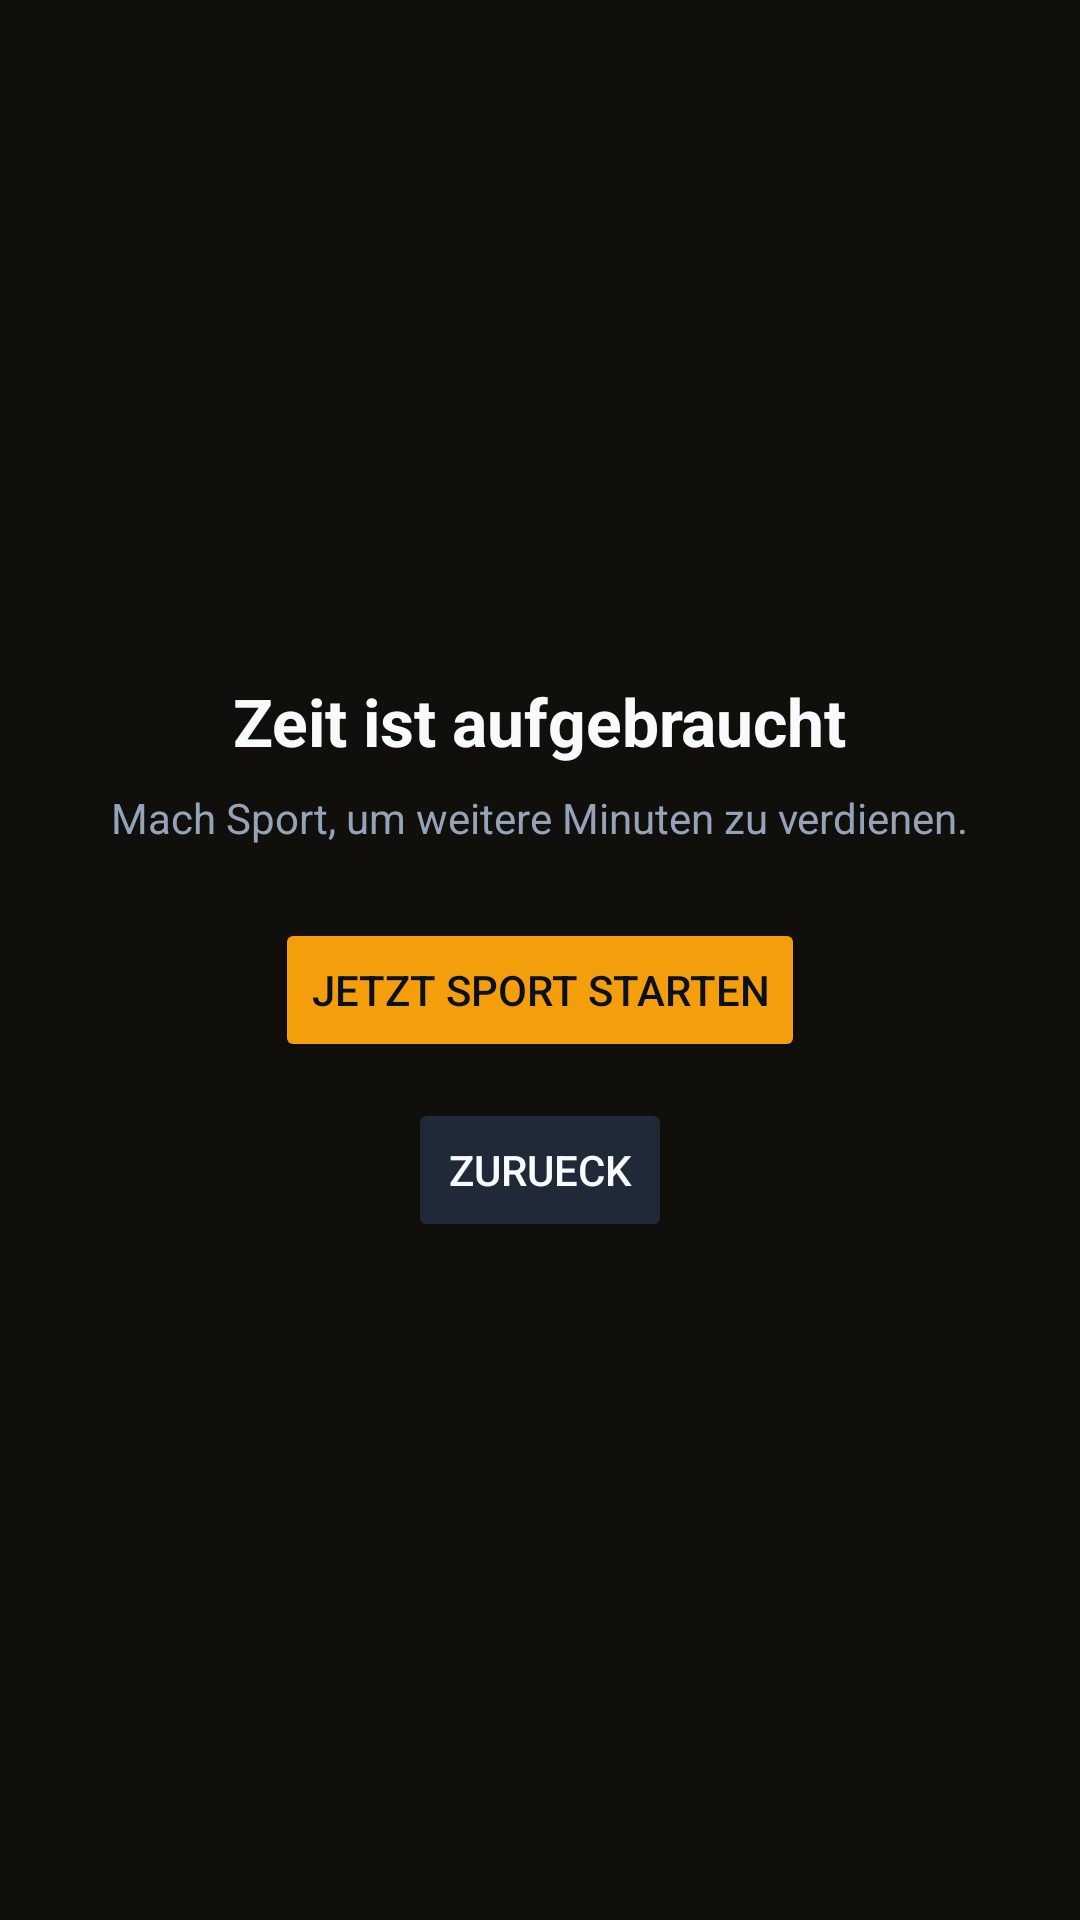

Layout XML and referenced resources for this Android screen:
<!-- AndroidManifest.xml: activity theme Theme.App.Blocker -->
<!-- res/layout/activity_insta_blocker.xml -->
<?xml version="1.0" encoding="utf-8"?>
<LinearLayout xmlns:android="http://schemas.android.com/apk/res/android"
  android:layout_width="match_parent"
  android:layout_height="match_parent"
  android:background="#100f0c"
  android:gravity="center"
  android:orientation="vertical"
  android:padding="24dp">

  <TextView
    android:id="@+id/blocker_title"
    android:layout_width="wrap_content"
    android:layout_height="wrap_content"
    android:text="Zeit ist aufgebraucht"
    android:textColor="#f8fafc"
    android:textSize="22sp"
    android:textStyle="bold" />

  <TextView
    android:id="@+id/blocker_subtitle"
    android:layout_width="wrap_content"
    android:layout_height="wrap_content"
    android:layout_marginTop="8dp"
    android:text="Mach Sport, um weitere Minuten zu verdienen."
    android:textColor="#94a3b8"
    android:textSize="14sp" />

  <Button
    android:id="@+id/blocker_open_app"
    android:layout_width="wrap_content"
    android:layout_height="wrap_content"
    android:layout_marginTop="24dp"
    android:text="Jetzt Sport starten"
    android:backgroundTint="#f59e0b"
    android:textColor="#0b1020" />

  <Button
    android:id="@+id/blocker_button"
    android:layout_width="wrap_content"
    android:layout_height="wrap_content"
    android:layout_marginTop="12dp"
    android:text="Zurueck"
    android:backgroundTint="#1f2937"
    android:textColor="#f8fafc" />
</LinearLayout>
<!-- resources referenced by this layout -->
<resources>
  <style name="Theme.App.Blocker" parent="Theme.AppCompat.Light.NoActionBar">
      <item name="android:windowBackground">#0f1114</item>
    </style>
</resources>
